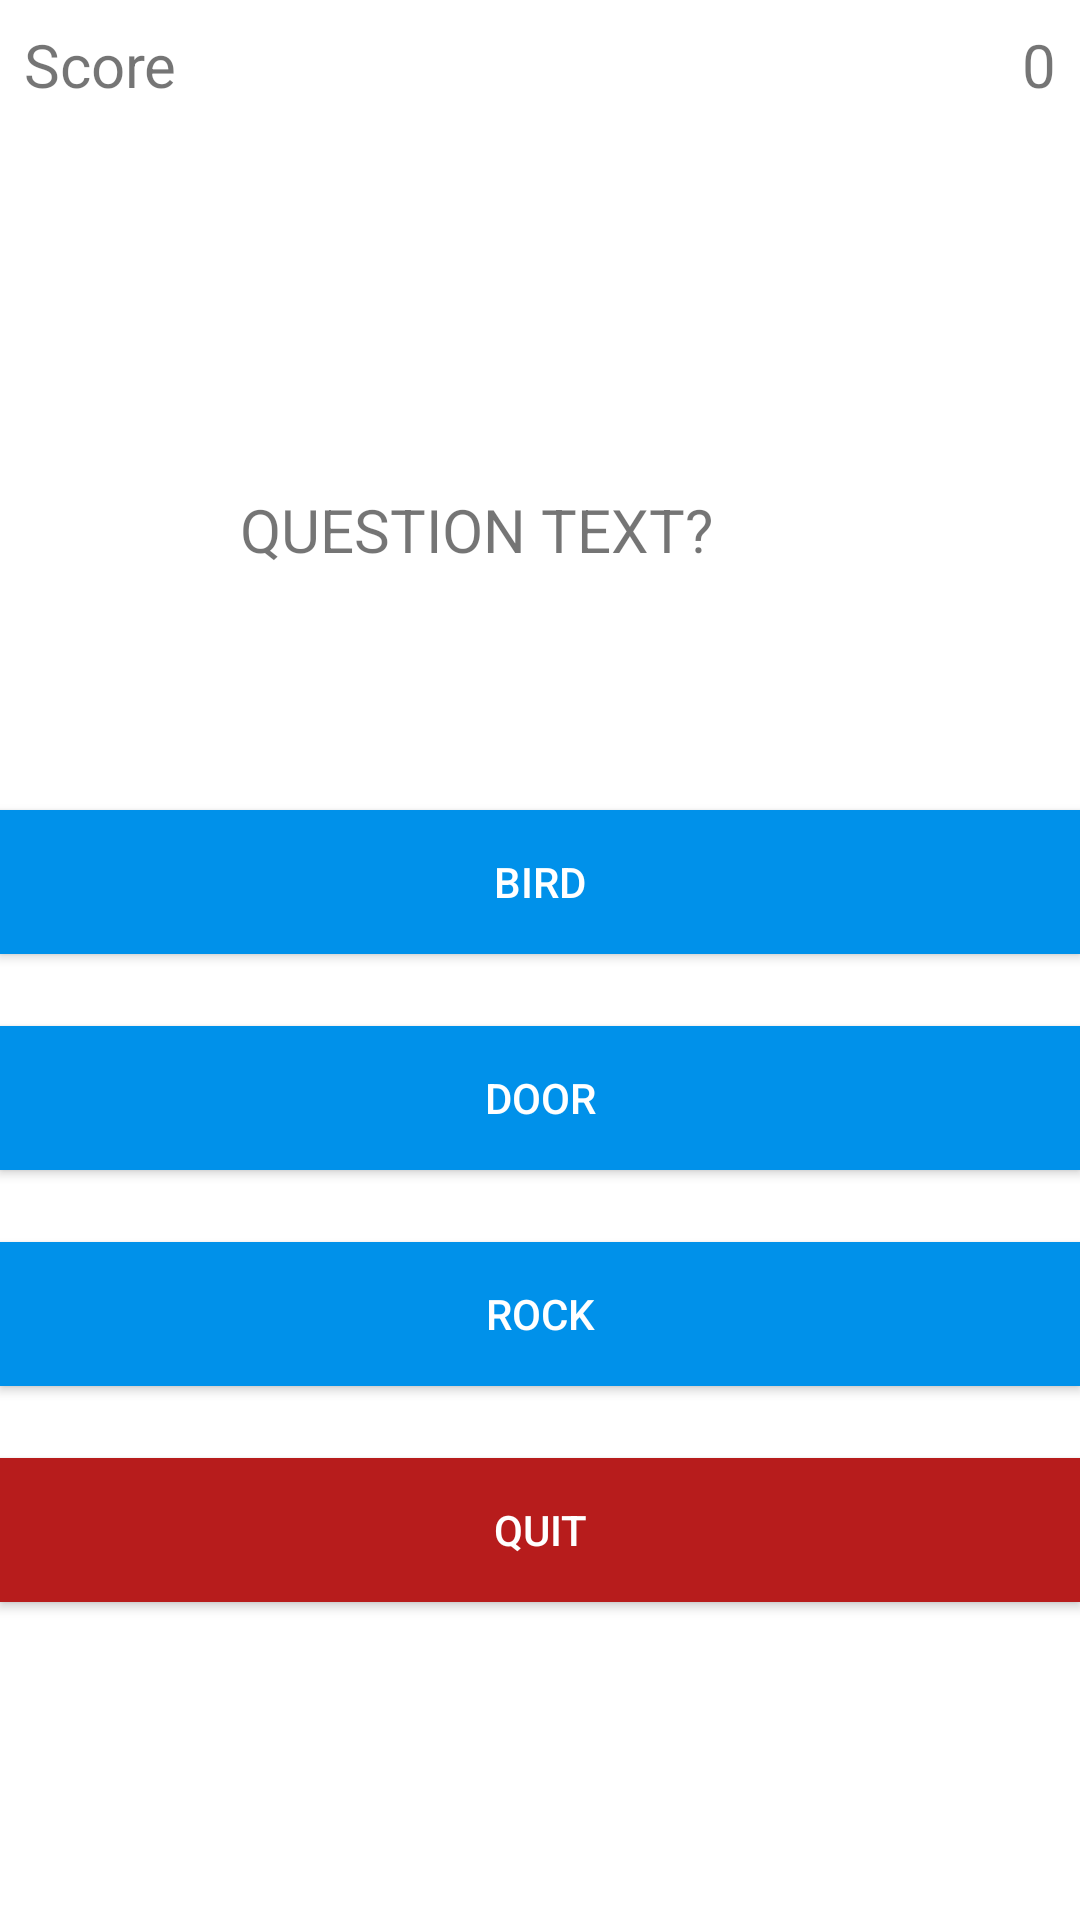

Reconstruct the res/layout file that produces this screen, plus the resources it refers to.
<!-- AndroidManifest.xml: application theme Theme.SmallFootPrintProject -->
<!-- res/layout/activity_quiz_old.xml -->
<?xml version="1.0" encoding="utf-8"?>
<LinearLayout xmlns:android="http://schemas.android.com/apk/res/android"
    xmlns:app="http://schemas.android.com/apk/res-auto"
    xmlns:tools="http://schemas.android.com/tools"
    android:layout_width="match_parent"
    android:layout_height="match_parent"
    android:orientation="vertical">

    <RelativeLayout
        android:layout_width="match_parent"
        android:layout_height="wrap_content"
        android:padding="8dp"
        android:layout_marginBottom="40dp"
        >
        <TextView
            android:layout_width="wrap_content"
            android:layout_height="wrap_content"
            android:text="Score"
            android:layout_alignParentLeft="true"
            android:textSize="20sp"
            android:id="@+id/score_text"
            />

        <TextView
            android:layout_width="wrap_content"
            android:layout_height="wrap_content"
            android:text="0"
            android:layout_alignParentRight="true"
            android:id="@+id/score"
            android:textSize="20sp"
            />


    </RelativeLayout>

    <TextView
        android:layout_width="wrap_content"
        android:layout_height="wrap_content"
        android:text="QUESTION TEXT?"
        android:id="@+id/question"
        android:textSize="20sp"
        android:padding="40dp"
        android:layout_margin="40dp"
        />

    <Button
        android:layout_width="match_parent"
        android:layout_height="wrap_content"
        android:text="bird"
        android:background="#0091EA"
        android:textColor="#fff"
        android:padding="8dp"
        android:layout_marginBottom="24dp"
        android:id="@+id/choice1"/>

    <Button
        android:layout_width="match_parent"
        android:layout_height="wrap_content"
        android:text="door"
        android:background="#0091EA"
        android:textColor="#fff"
        android:padding="8dp"
        android:layout_marginBottom="24dp"
        android:id="@+id/choice2"/>

    <Button
        android:layout_width="match_parent"
        android:layout_height="wrap_content"
        android:text="rock"
        android:background="#0091EA"
        android:textColor="#fff"
        android:padding="8dp"
        android:layout_marginBottom="24dp"
        android:id="@+id/choice3"/>

    <Button
        android:layout_width="match_parent"
        android:layout_height="wrap_content"
        android:text="quit"
        android:background="#B71C1C"
        android:textColor="#fff"
        android:padding="8dp"
        android:layout_marginBottom="24dp"
        android:id="@+id/quit"/>

</LinearLayout>
<!-- resources referenced by this layout -->
<resources>
  <style name="Theme.SmallFootPrintProject" parent="Theme.MaterialComponents.DayNight.NoActionBar">
          
          <item name="colorPrimary">@color/black</item>
          <item name="colorPrimaryVariant">@color/black</item>
          <item name="colorOnPrimary">@color/white</item>
          
          <item name="colorSecondary">@color/teal_200</item>
          <item name="colorSecondaryVariant">@color/teal_700</item>
          <item name="colorOnSecondary">@color/black</item>
          
          <item name="android:statusBarColor" tools:targetApi="l">?attr/colorPrimaryVariant</item>
          
      </style>
  <color name="black">#FF000000</color>
  <color name="white">#FFFFFFFF</color>
  <color name="teal_200">#FF03DAC5</color>
  <color name="teal_700">#FF018786</color>
</resources>
